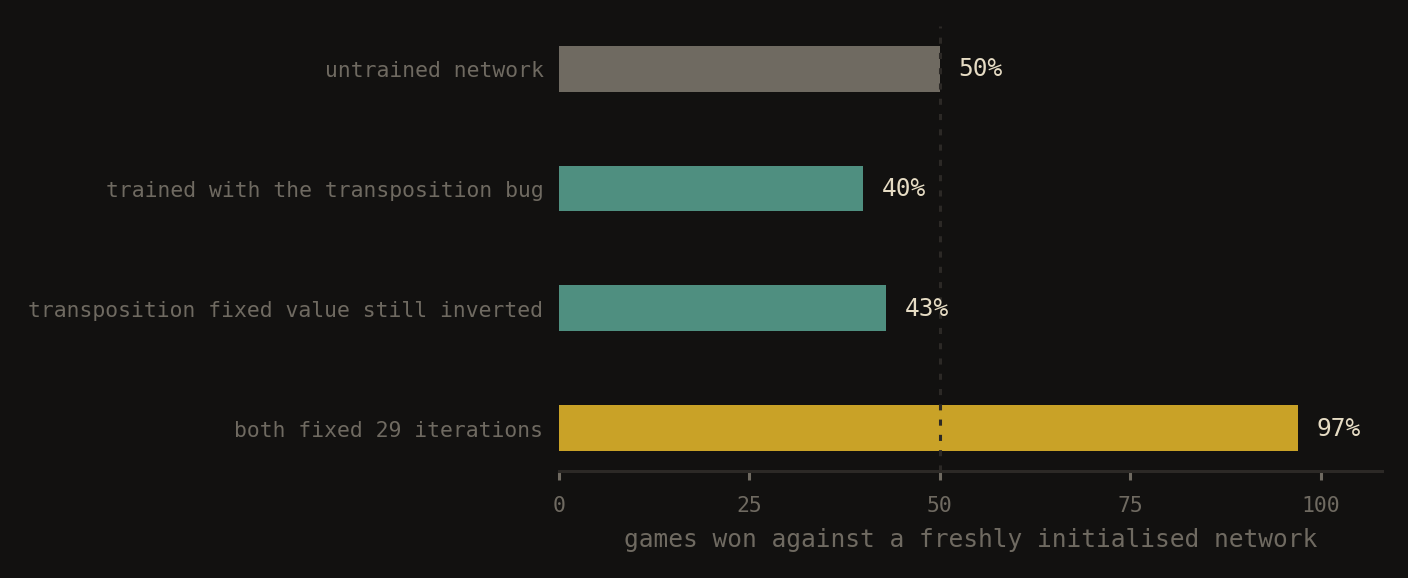

The table this chart was drawn from, first rows:
label, win_rate, games
untrained network, 0.50, 100
trained with the transposition bug, 0.40, 100
transposition fixed value still inverted, 0.43, 100
both fixed 29 iterations, 0.97, 100
